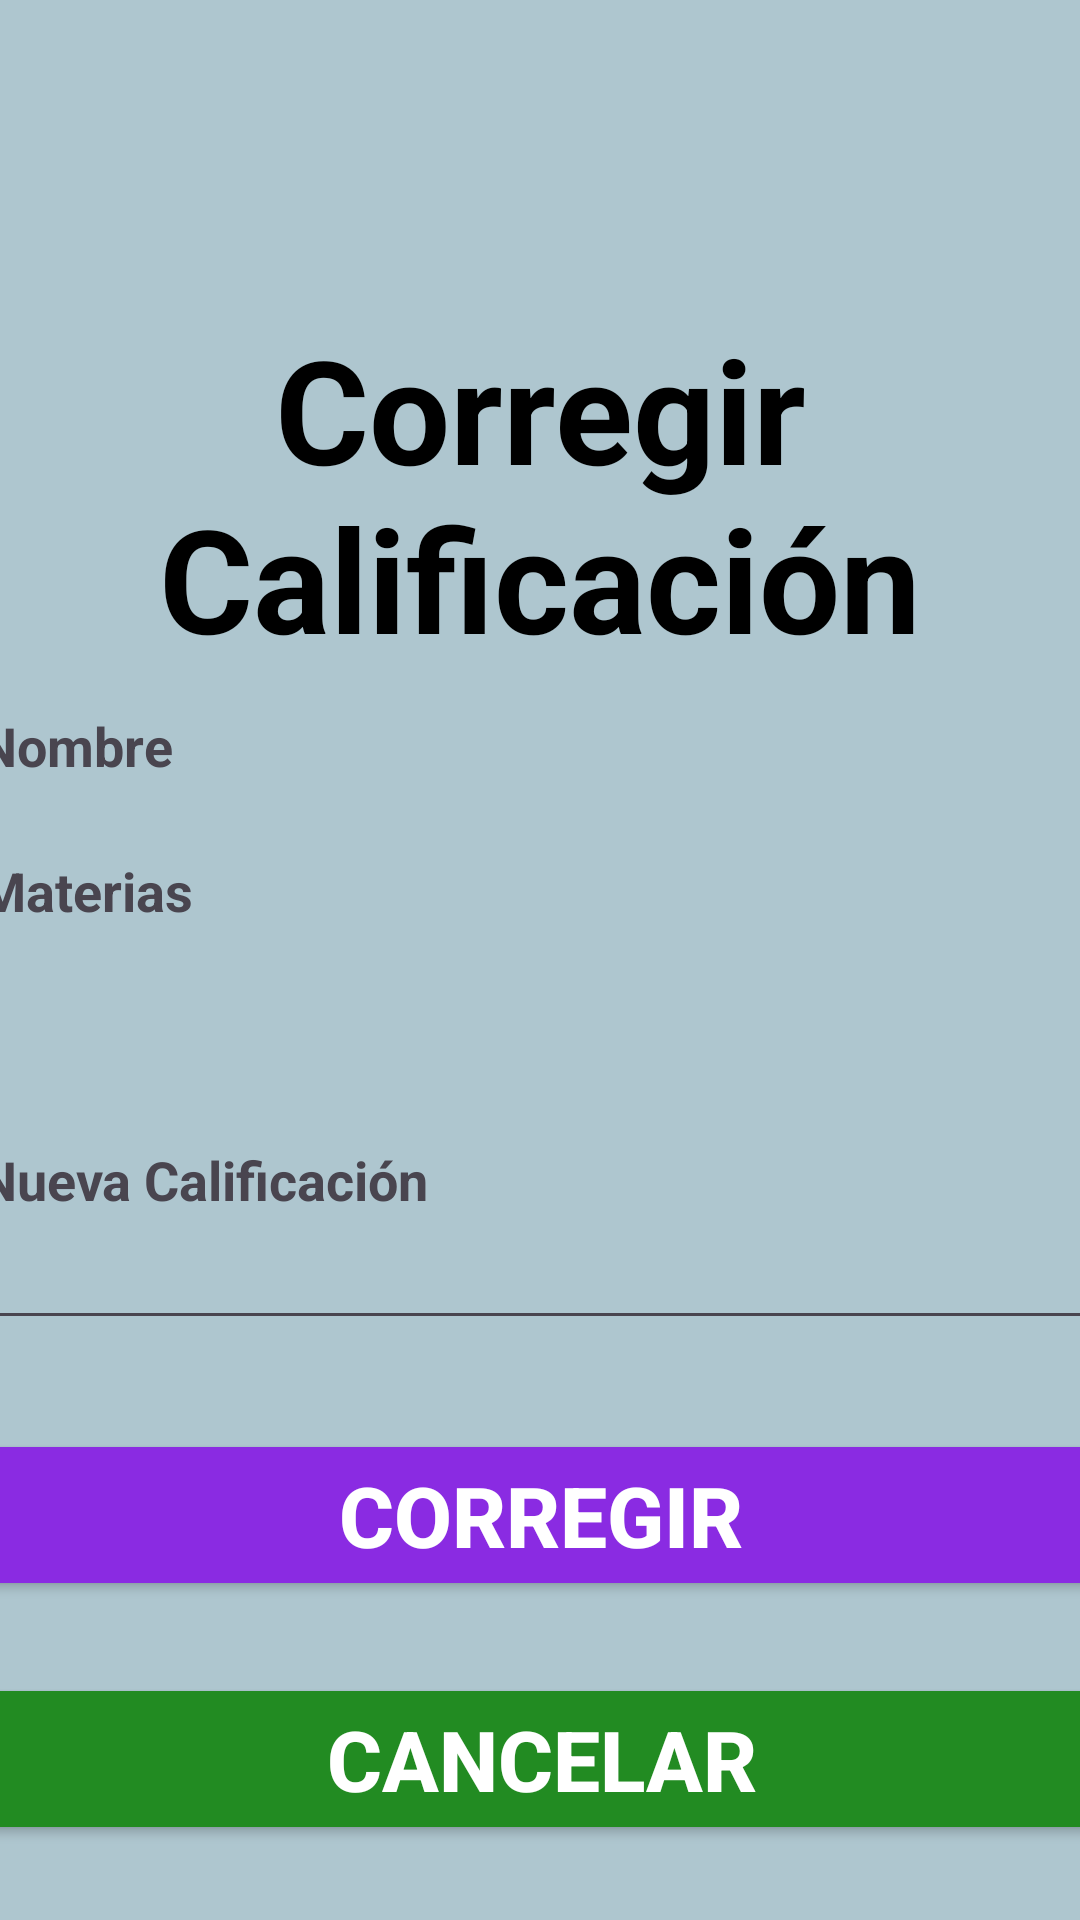

Here is an Android app screen rendered from its layout file. Give the layout XML and the strings, colors and styles it references.
<!-- AndroidManifest.xml: application theme Theme.Proyecto_Integrador -->
<!-- res/layout/activity_editar_calificacion.xml -->
<androidx.constraintlayout.widget.ConstraintLayout
    xmlns:android="http://schemas.android.com/apk/res/android"
    xmlns:app="http://schemas.android.com/apk/res-auto"
    xmlns:tools="http://schemas.android.com/tools"
    android:id="@+id/editar_calificacion"
    android:layout_width="match_parent"
    android:layout_height="match_parent"
    android:background="@color/azulpastel"
    tools:context=".com.proyectointegrador.proyecto_integrador.EditarCalificacion">

    <TextView
        android:id="@+id/titulo"
        android:visibility="visible"
        android:layout_width="wrap_content"
        android:layout_height="wrap_content"
        android:text="@string/edit_calif"
        android:textStyle="bold"
        android:textSize="48sp"
        android:textColor="@color/black"
        android:gravity="center_horizontal"
        app:layout_constraintBottom_toBottomOf="parent"
        app:layout_constraintEnd_toEndOf="parent"
        app:layout_constraintStart_toStartOf="parent"
        app:layout_constraintTop_toTopOf="parent"
        app:layout_constraintVertical_bias="0.2"
        app:layout_constraintHorizontal_bias="0.5"/>
    <LinearLayout
        android:layout_width="375dp"
        android:layout_height="wrap_content"
        android:orientation="vertical"
        android:gravity="center"
        app:layout_constraintStart_toStartOf="parent"
        app:layout_constraintEnd_toEndOf="parent"
        app:layout_constraintTop_toTopOf="parent"
        app:layout_constraintBottom_toBottomOf="parent"
        app:layout_constraintHorizontal_bias="0.5"
        app:layout_constraintVertical_bias="0.55">

        <TextView
            android:id="@+id/materia"
            android:visibility="visible"
            android:layout_width="match_parent"
            android:layout_height="wrap_content"
            android:text="@string/name"
            android:textStyle="bold"
            android:textSize="18sp"
            android:layout_marginBottom="24dp"/>

        <TextView
            android:id="@+id/alumno"
            android:visibility="visible"
            android:layout_width="match_parent"
            android:layout_height="wrap_content"
            android:text="@string/btn_materias"
            android:textStyle="bold"
            android:textSize="18sp"
            android:layout_marginBottom="72dp"/>

        <TextView
            android:id="@+id/calificacion"
            android:visibility="visible"
            android:layout_width="match_parent"
            android:layout_height="wrap_content"
            android:text="@string/new_calif"
            android:textStyle="bold"
            android:textSize="18sp"/>
        <EditText
            android:id="@+id/lector_calificacion"
            android:visibility="visible"
            android:layout_width="match_parent"
            android:layout_height="wrap_content"
            android:ems="10"
            android:inputType="numberDecimal"/>
    </LinearLayout>

    <LinearLayout
        android:layout_width="375dp"
        android:layout_height="wrap_content"
        android:orientation="vertical"
        android:gravity="center"
        app:layout_constraintBottom_toBottomOf="parent"
        app:layout_constraintEnd_toEndOf="parent"
        app:layout_constraintStart_toStartOf="parent"
        app:layout_constraintTop_toTopOf="parent"
        app:layout_constraintVertical_bias="0.95"
        app:layout_constraintHorizontal_bias="0.5">

        <Button
            android:id="@+id/btn_calificar"
            android:visibility="visible"
            android:layout_width="match_parent"
            android:layout_height="wrap_content"
            android:text="@string/btn_corregir"
            android:textStyle="bold"
            android:textSize="28sp"
            android:textColor="@color/white"
            android:backgroundTint="@color/violeta"
            android:layout_marginBottom="24dp"/>

        <Button
            android:id="@+id/btn_back"
            android:visibility="visible"
            android:layout_width="match_parent"
            android:layout_height="wrap_content"
            android:text="@string/btn_cancel"
            android:textStyle="bold"
            android:textSize="28sp"
            android:textColor="@color/white"
            android:backgroundTint="@color/verdebosque"/>

    </LinearLayout>

</androidx.constraintlayout.widget.ConstraintLayout>
<!-- resources referenced by this layout -->
<resources>
  <color name="azulpastel">#AEC6CF</color>
  <color name="black">#000000</color>
  <color name="verdebosque">#228B22</color>
  <color name="violeta">#8A2BE2</color>
  <color name="white">#FFFFFF</color>
  <string name="btn_cancel" translatable="false">Cancelar</string>
  <string name="btn_corregir" translatable="false">Corregir</string>
  <string name="btn_materias" translatable="false">Materias</string>
  <string name="edit_calif" translatable="false">Corregir Calificación</string>
  <string name="name" translatable="false">Nombre</string>
  <string name="new_calif" translatable="false">Nueva Calificación</string>"
  <style name="Theme.Proyecto_Integrador" parent="Base.Theme.Proyecto_Integrador" />
  <style name="Base.Theme.Proyecto_Integrador" parent="Theme.Material3.DayNight.NoActionBar">
          
          
      </style>
</resources>
